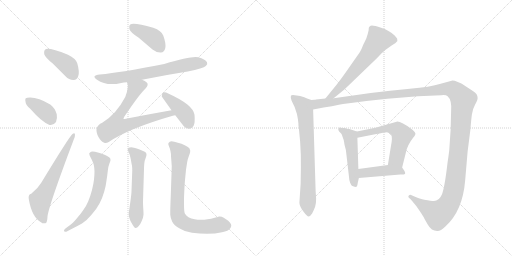
t = 0.00 s
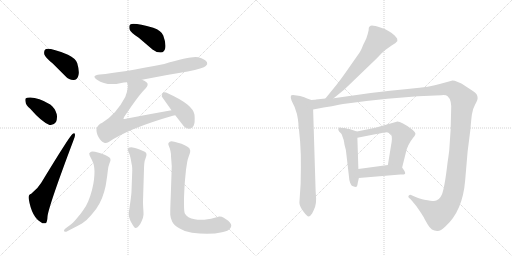
t = 2.42 s
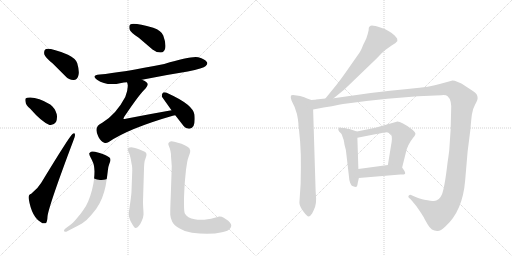
t = 4.85 s
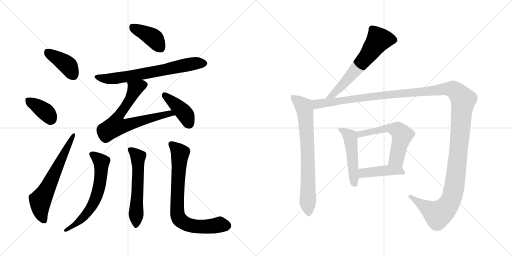
t = 7.27 s
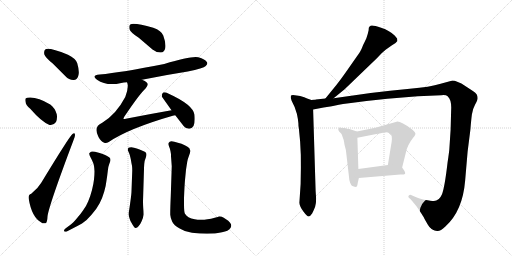
t = 9.70 s
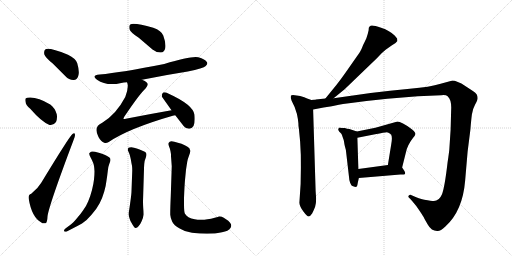
t = 12.12 s

The animated SVG that drew these frames (rendered in a browser with its animation timeline set to each time). Animation: 16 CSS @keyframes rules; one cycle of 12.12 s.

<svg version="1.1" viewBox="0 0 2048 1024" xmlns="http://www.w3.org/2000/svg">
  <g stroke="lightgray" stroke-dasharray="1,1" stroke-width="1" transform="scale(4, 4)">
    <line x1="0" y1="0" x2="256" y2="256"></line>
    <line x1="256" y1="0" x2="0" y2="256"></line>
    <line x1="128" y1="0" x2="128" y2="256"></line>
    <line x1="0" y1="128" x2="256" y2="128"></line>
    <line x1="256" y1="0" x2="512" y2="256"></line>
    <line x1="512" y1="0" x2="256" y2="256"></line>
    <line x1="384" y1="0" x2="384" y2="256"></line>
    <line x1="256" y1="128" x2="512" y2="128"></line>
  </g>
<g transform="scale(1, -1) translate(0, -850)">
   <style type="text/css">
    @keyframes keyframes0 {
      from {
       stroke: black;
       stroke-dashoffset: 401;
       stroke-width: 128;
       }
       57% {
       animation-timing-function: step-end;
       stroke: black;
       stroke-dashoffset: 0;
       stroke-width: 128;
       }
       to {
       stroke: black;
       stroke-width: 1024;
       }
       }
       #make-me-a-hanzi-animation-0 {
         animation: keyframes0 0.576335s both;
         animation-delay: 0.000000s;
         animation-timing-function: linear;
       }
    @keyframes keyframes1 {
      from {
       stroke: black;
       stroke-dashoffset: 378;
       stroke-width: 128;
       }
       55% {
       animation-timing-function: step-end;
       stroke: black;
       stroke-dashoffset: 0;
       stroke-width: 128;
       }
       to {
       stroke: black;
       stroke-width: 1024;
       }
       }
       #make-me-a-hanzi-animation-1 {
         animation: keyframes1 0.557617s both;
         animation-delay: 0.576335s;
         animation-timing-function: linear;
       }
    @keyframes keyframes2 {
      from {
       stroke: black;
       stroke-dashoffset: 632;
       stroke-width: 128;
       }
       67% {
       animation-timing-function: step-end;
       stroke: black;
       stroke-dashoffset: 0;
       stroke-width: 128;
       }
       to {
       stroke: black;
       stroke-width: 1024;
       }
       }
       #make-me-a-hanzi-animation-2 {
         animation: keyframes2 0.764323s both;
         animation-delay: 1.133952s;
         animation-timing-function: linear;
       }
    @keyframes keyframes3 {
      from {
       stroke: black;
       stroke-dashoffset: 402;
       stroke-width: 128;
       }
       57% {
       animation-timing-function: step-end;
       stroke: black;
       stroke-dashoffset: 0;
       stroke-width: 128;
       }
       to {
       stroke: black;
       stroke-width: 1024;
       }
       }
       #make-me-a-hanzi-animation-3 {
         animation: keyframes3 0.577148s both;
         animation-delay: 1.898275s;
         animation-timing-function: linear;
       }
    @keyframes keyframes4 {
      from {
       stroke: black;
       stroke-dashoffset: 689;
       stroke-width: 128;
       }
       69% {
       animation-timing-function: step-end;
       stroke: black;
       stroke-dashoffset: 0;
       stroke-width: 128;
       }
       to {
       stroke: black;
       stroke-width: 1024;
       }
       }
       #make-me-a-hanzi-animation-4 {
         animation: keyframes4 0.810710s both;
         animation-delay: 2.475423s;
         animation-timing-function: linear;
       }
    @keyframes keyframes5 {
      from {
       stroke: black;
       stroke-dashoffset: 701;
       stroke-width: 128;
       }
       70% {
       animation-timing-function: step-end;
       stroke: black;
       stroke-dashoffset: 0;
       stroke-width: 128;
       }
       to {
       stroke: black;
       stroke-width: 1024;
       }
       }
       #make-me-a-hanzi-animation-5 {
         animation: keyframes5 0.820475s both;
         animation-delay: 3.286133s;
         animation-timing-function: linear;
       }
    @keyframes keyframes6 {
      from {
       stroke: black;
       stroke-dashoffset: 412;
       stroke-width: 128;
       }
       57% {
       animation-timing-function: step-end;
       stroke: black;
       stroke-dashoffset: 0;
       stroke-width: 128;
       }
       to {
       stroke: black;
       stroke-width: 1024;
       }
       }
       #make-me-a-hanzi-animation-6 {
         animation: keyframes6 0.585286s both;
         animation-delay: 4.106608s;
         animation-timing-function: linear;
       }
    @keyframes keyframes7 {
      from {
       stroke: black;
       stroke-dashoffset: 639;
       stroke-width: 128;
       }
       68% {
       animation-timing-function: step-end;
       stroke: black;
       stroke-dashoffset: 0;
       stroke-width: 128;
       }
       to {
       stroke: black;
       stroke-width: 1024;
       }
       }
       #make-me-a-hanzi-animation-7 {
         animation: keyframes7 0.770020s both;
         animation-delay: 4.691894s;
         animation-timing-function: linear;
       }
    @keyframes keyframes8 {
      from {
       stroke: black;
       stroke-dashoffset: 578;
       stroke-width: 128;
       }
       65% {
       animation-timing-function: step-end;
       stroke: black;
       stroke-dashoffset: 0;
       stroke-width: 128;
       }
       to {
       stroke: black;
       stroke-width: 1024;
       }
       }
       #make-me-a-hanzi-animation-8 {
         animation: keyframes8 0.720378s both;
         animation-delay: 5.461914s;
         animation-timing-function: linear;
       }
    @keyframes keyframes9 {
      from {
       stroke: black;
       stroke-dashoffset: 770;
       stroke-width: 128;
       }
       71% {
       animation-timing-function: step-end;
       stroke: black;
       stroke-dashoffset: 0;
       stroke-width: 128;
       }
       to {
       stroke: black;
       stroke-width: 1024;
       }
       }
       #make-me-a-hanzi-animation-9 {
         animation: keyframes9 0.876628s both;
         animation-delay: 6.182292s;
         animation-timing-function: linear;
       }
    @keyframes keyframes10 {
      from {
       stroke: black;
       stroke-dashoffset: 631;
       stroke-width: 128;
       }
       67% {
       animation-timing-function: step-end;
       stroke: black;
       stroke-dashoffset: 0;
       stroke-width: 128;
       }
       to {
       stroke: black;
       stroke-width: 1024;
       }
       }
       #make-me-a-hanzi-animation-10 {
         animation: keyframes10 0.763509s both;
         animation-delay: 7.058920s;
         animation-timing-function: linear;
       }
    @keyframes keyframes11 {
      from {
       stroke: black;
       stroke-dashoffset: 748;
       stroke-width: 128;
       }
       71% {
       animation-timing-function: step-end;
       stroke: black;
       stroke-dashoffset: 0;
       stroke-width: 128;
       }
       to {
       stroke: black;
       stroke-width: 1024;
       }
       }
       #make-me-a-hanzi-animation-11 {
         animation: keyframes11 0.858724s both;
         animation-delay: 7.822429s;
         animation-timing-function: linear;
       }
    @keyframes keyframes12 {
      from {
       stroke: black;
       stroke-dashoffset: 1495;
       stroke-width: 128;
       }
       83% {
       animation-timing-function: step-end;
       stroke: black;
       stroke-dashoffset: 0;
       stroke-width: 128;
       }
       to {
       stroke: black;
       stroke-width: 1024;
       }
       }
       #make-me-a-hanzi-animation-12 {
         animation: keyframes12 1.466634s both;
         animation-delay: 8.681153s;
         animation-timing-function: linear;
       }
    @keyframes keyframes13 {
      from {
       stroke: black;
       stroke-dashoffset: 495;
       stroke-width: 128;
       }
       62% {
       animation-timing-function: step-end;
       stroke: black;
       stroke-dashoffset: 0;
       stroke-width: 128;
       }
       to {
       stroke: black;
       stroke-width: 1024;
       }
       }
       #make-me-a-hanzi-animation-13 {
         animation: keyframes13 0.652832s both;
         animation-delay: 10.147787s;
         animation-timing-function: linear;
       }
    @keyframes keyframes14 {
      from {
       stroke: black;
       stroke-dashoffset: 577;
       stroke-width: 128;
       }
       65% {
       animation-timing-function: step-end;
       stroke: black;
       stroke-dashoffset: 0;
       stroke-width: 128;
       }
       to {
       stroke: black;
       stroke-width: 1024;
       }
       }
       #make-me-a-hanzi-animation-14 {
         animation: keyframes14 0.719564s both;
         animation-delay: 10.800619s;
         animation-timing-function: linear;
       }
    @keyframes keyframes15 {
      from {
       stroke: black;
       stroke-dashoffset: 430;
       stroke-width: 128;
       }
       58% {
       animation-timing-function: step-end;
       stroke: black;
       stroke-dashoffset: 0;
       stroke-width: 128;
       }
       to {
       stroke: black;
       stroke-width: 1024;
       }
       }
       #make-me-a-hanzi-animation-15 {
         animation: keyframes15 0.599935s both;
         animation-delay: 11.520183s;
         animation-timing-function: linear;
       }
</style>
<path d="M 211.0 596.5 L 262.0 545.5 Q 277.0 529.5 295.0 530.5 Q 308.0 531.5 313.0 546.5 Q 319.0 562.5 309.0 597.5 Q 303.0 616.5 272.0 631.5 Q 194.0 661.5 181.0 652.5 Q 175.0 648.5 177.0 633.5 Q 181.0 620.5 211.0 596.5 Z" fill="lightgray"></path> 
<path d="M 121.0 415.5 Q 166.0 363.5 198.0 350.5 Q 214.0 347.5 224.0 362.5 Q 230.0 375.5 227.0 393.5 Q 220.0 418.5 201.0 432.5 Q 146.0 465.5 109.0 459.5 Q 106.0 459.5 106.0 458.5 Q 99.0 457.5 102.0 443.5 Q 103.0 430.5 121.0 415.5 Z" fill="lightgray"></path> 
<path d="M 125.0 75.5 Q 112.0 72.5 115.0 54.5 Q 127.0 -17.5 164.0 -38.5 Q 171.0 -45.5 182.0 -42.5 Q 189.0 -41.5 190.0 -15.5 Q 194.0 24.5 294.0 289.5 Q 301.0 305.5 300.0 311.5 Q 299.0 321.5 290.0 314.5 Q 278.0 305.5 165.0 119.5 Q 152.0 97.5 125.0 75.5 Z" fill="lightgray"></path> 
<path d="M 555.0 699.5 L 610.0 652.5 Q 626.0 639.5 644.0 640.5 Q 657.0 641.5 661.0 657.5 Q 665.0 675.5 653.0 708.5 Q 646.0 727.5 613.0 739.5 Q 537.0 760.5 521.0 752.5 Q 515.0 748.5 518.0 733.5 Q 522.0 720.5 555.0 699.5 Z" fill="lightgray"></path> 
<path d="M 568.0 531.5 Q 656.0 549.5 751.0 564.5 Q 814.0 577.5 823.0 586.5 Q 832.0 593.5 828.0 601.5 Q 821.0 613.5 793.0 621.5 Q 766.0 627.5 657.0 594.5 Q 486.0 560.5 399.0 552.5 Q 363.0 548.5 388.0 531.5 Q 427.0 504.5 485.0 518.5 Q 495.0 521.5 508.0 521.5 L 568.0 531.5 Z" fill="lightgray"></path> 
<path d="M 686.0 409.5 Q 595.0 393.5 503.0 375.5 Q 496.0 372.5 494.0 375.5 Q 493.0 376.5 497.0 383.5 Q 558.0 474.5 583.0 497.5 Q 596.0 512.5 587.0 520.5 Q 581.0 527.5 568.0 531.5 C 541.0 544.5 502.0 550.5 508.0 521.5 Q 517.0 503.5 501.0 462.5 Q 465.0 393.5 409.0 359.5 Q 372.0 343.5 394.0 302.5 Q 404.0 283.5 417.0 279.5 Q 424.0 276.5 435.0 282.5 Q 514.0 336.5 691.0 387.5 Q 695.0 388.5 701.0 389.5 C 730.0 396.5 716.0 414.5 686.0 409.5 Z" fill="lightgray"></path> 
<path d="M 701.0 389.5 L 729.0 353.5 Q 739.0 337.5 756.0 335.5 Q 766.0 334.5 774.0 346.5 Q 781.0 359.5 778.0 391.5 Q 772.0 431.5 675.0 475.5 Q 660.0 482.5 653.0 480.5 Q 647.0 477.5 647.0 464.5 L 686.0 409.5 L 701.0 389.5 Z" fill="lightgray"></path> 
<path d="M 263.0 -62.5 Q 256.0 -67.5 256.0 -71.5 Q 256.0 -73.5 257.0 -74.5 Q 259.0 -76.5 262.0 -76.5 Q 265.0 -76.5 269.0 -74.5 L 294.0 -61.5 Q 308.0 -54.5 328.0 -43.5 Q 346.0 -32.5 366.0 -8.5 Q 386.0 13.5 398.0 36.5 Q 410.0 59.5 417.0 84.5 Q 424.0 109.5 426.0 128.5 Q 429.0 147.5 431.0 165.5 Q 432.0 182.5 437.0 194.5 Q 442.0 207.5 442.0 209.5 Q 442.0 213.5 441.0 216.5 Q 440.0 220.5 430.0 225.5 Q 422.0 231.5 408.0 235.5 Q 396.0 240.5 380.0 243.5 Q 374.0 244.5 370.0 244.5 Q 366.0 244.5 364.0 243.5 Q 360.0 241.5 357.0 237.5 L 357.0 235.5 Q 357.0 230.5 362.0 221.5 Q 368.0 210.5 372.0 200.5 Q 377.0 189.5 378.0 165.5 Q 378.0 149.5 376.0 132.5 Q 374.0 114.5 368.0 90.5 Q 362.0 67.5 353.0 45.5 Q 344.0 23.5 332.0 8.5 Q 322.0 -6.5 306.0 -24.5 Q 291.0 -42.5 282.0 -48.5 L 263.0 -62.5 Z" fill="lightgray"></path> 
<path d="M 576.0 175.5 Q 576.0 181.5 577.0 194.5 Q 578.0 208.5 583.0 219.5 Q 586.0 228.5 586.0 231.5 Q 586.0 235.5 584.0 239.5 Q 581.0 243.5 570.0 247.5 Q 558.0 253.5 547.0 256.5 Q 536.0 260.5 525.0 261.5 Q 518.0 261.5 514.0 259.5 Q 512.0 257.5 511.0 253.5 L 511.0 252.5 Q 511.0 248.5 515.0 241.5 Q 519.0 233.5 523.0 214.5 Q 526.0 195.5 528.0 187.5 Q 529.0 179.5 529.0 167.5 L 526.0 86.5 Q 526.0 75.5 521.0 40.5 L 517.0 12.5 Q 515.0 2.5 515.0 -3.5 L 515.0 -7.5 Q 515.0 -14.5 518.0 -22.5 Q 520.0 -31.5 527.0 -42.5 Q 537.0 -61.5 542.0 -61.5 L 543.0 -61.5 Q 549.0 -60.5 554.0 -54.5 Q 560.0 -49.5 566.0 -35.5 Q 573.0 -22.5 574.0 -8.5 L 574.0 -2.5 Q 574.0 4.5 573.0 16.5 Q 572.0 33.5 572.0 45.5 L 576.0 175.5 Z" fill="lightgray"></path> 
<path d="M 687.0 185.5 L 683.0 65.5 Q 681.0 19.5 681.0 1.5 L 681.0 -8.5 Q 682.0 -22.5 689.0 -36.5 Q 696.0 -50.5 717.0 -62.5 Q 738.0 -76.5 768.0 -80.5 Q 799.0 -84.5 828.0 -84.5 Q 862.0 -84.5 888.0 -78.5 Q 914.0 -73.5 921.0 -62.5 Q 925.0 -57.5 925.0 -51.5 Q 925.0 -49.5 924.0 -46.5 Q 922.0 -40.5 913.0 -32.5 L 895.0 -20.5 Q 887.0 -15.5 879.0 -15.5 L 876.0 -15.5 Q 874.0 -16.5 859.0 -20.5 Q 844.0 -25.5 830.0 -26.5 Q 816.0 -28.5 809.0 -28.5 L 802.0 -28.5 Q 790.0 -28.5 779.0 -26.5 Q 764.0 -24.5 754.0 -18.5 Q 744.0 -11.5 740.0 -4.5 Q 736.0 2.5 736.0 33.5 L 736.0 57.5 Q 738.0 109.5 740.0 130.5 L 744.0 171.5 Q 747.0 191.5 749.0 203.5 Q 751.0 215.5 756.0 227.5 Q 761.0 239.5 761.0 246.5 Q 761.0 248.5 760.0 250.5 Q 760.0 257.5 750.0 263.5 Q 740.0 269.5 726.0 275.5 L 697.0 283.5 Q 691.0 285.5 686.0 285.5 Q 682.0 285.5 679.0 283.5 Q 674.0 280.5 673.0 275.5 Q 673.0 271.5 677.0 262.5 Q 681.0 253.5 682.0 245.5 Q 684.0 237.5 684.0 225.5 Q 685.0 213.5 687.0 185.5 Z" fill="lightgray"></path> 
<path d="M 1334.5 457.5 L 1378.5 493.5 L 1507.5 617.5 L 1526.5 637.5 Q 1534.5 645.5 1542.5 651.5 L 1566.5 668.5 Q 1584.5 677.5 1589.5 686.5 L 1588.5 696.5 L 1578.5 708.5 Q 1559.5 727.5 1524.5 739.5 Q 1489.5 751.5 1482.5 747.5 L 1477.5 743.5 Q 1474.5 742.5 1474.5 729.5 Q 1472.5 718.5 1465.5 697.5 L 1457.5 680.5 Q 1453.5 673.5 1448.5 660.5 Q 1444.5 647.5 1424.5 620.5 L 1382.5 560.5 Q 1366.5 537.5 1345.5 510.5 L 1301.5 456.5 C 1282.5 433.5 1311.5 438.5 1334.5 457.5 Z" fill="lightgray"></path> 
<path d="M 1245.5 450.5 L 1228.5 456.5 Q 1219.5 461.5 1200.5 466.5 L 1186.5 468.5 Q 1166.5 472.5 1163.5 467.5 Q 1161.5 461.5 1166.5 447.5 L 1178.5 422.5 Q 1189.5 393.5 1191.5 374.5 L 1193.5 357.5 Q 1193.5 342.5 1195.5 336.5 L 1200.5 284.5 Q 1204.5 229.5 1203.5 178.5 L 1202.5 114.5 L 1197.5 39.5 Q 1198.5 24.5 1213.5 4.5 Q 1228.5 -15.5 1234.5 -15.5 Q 1240.5 -15.5 1248.5 -3.5 Q 1256.5 12.5 1260.5 23.5 Q 1264.5 34.5 1264.5 55.5 L 1262.5 86.5 L 1252.5 412.5 C 1251.5 442.5 1251.5 448.5 1245.5 450.5 Z" fill="lightgray"></path> 
<path d="M 1256.5 451.5 L 1245.5 450.5 C 1215.5 447.5 1223.5 406.5 1252.5 412.5 L 1294.5 420.5 Q 1329.5 425.5 1355.5 431.5 Q 1381.5 436.5 1465.5 446.5 L 1549.5 455.5 L 1671.5 465.5 L 1765.5 469.5 Q 1783.5 471.5 1790.5 465.5 Q 1807.5 450.5 1804.5 407.5 L 1802.5 332.5 L 1797.5 256.5 Q 1797.5 252.5 1793.5 222.5 L 1790.5 202.5 Q 1778.5 98.5 1767.5 72.5 Q 1756.5 46.5 1735.5 46.5 Q 1725.5 46.5 1697.5 51.5 Q 1690.5 51.5 1662.5 62.5 L 1646.5 69.5 Q 1639.5 72.5 1634.5 67.5 Q 1630.5 62.5 1640.5 55.5 L 1648.5 46.5 Q 1666.5 26.5 1679.5 5.5 Q 1693.5 -15.5 1695.5 -19.5 Q 1697.5 -24.5 1711.5 -48.5 Q 1725.5 -73.5 1748.5 -73.5 Q 1760.5 -75.5 1781.5 -55.5 Q 1850.5 6.5 1860.5 127.5 L 1870.5 244.5 L 1881.5 331.5 Q 1884.5 369.5 1887.5 392.5 Q 1890.5 414.5 1900.5 432.5 Q 1910.5 450.5 1910.5 457.5 Q 1910.5 464.5 1907.5 471.5 Q 1905.5 477.5 1885.5 490.5 L 1862.5 505.5 Q 1823.5 529.5 1806.5 527.5 L 1762.5 515.5 Q 1720.5 502.5 1639.5 495.5 Q 1559.5 488.5 1482.5 478.5 L 1334.5 457.5 L 1301.5 456.5 L 1263.5 452.5 Q 1262.5 451.5 1256.5 451.5 Z" fill="lightgray"></path> 
<path d="M 1427.5 324.5 L 1397.5 334.5 Q 1387.5 335.5 1379.5 338.5 Q 1368.5 338.5 1361.5 339.5 Q 1355.5 340.5 1354.5 336.5 Q 1350.5 332.5 1356.5 324.5 L 1364.5 316.5 Q 1367.5 313.5 1370.5 302.5 Q 1375.5 290.5 1376.5 281.5 Q 1377.5 272.5 1379.5 265.5 L 1383.5 250.5 L 1396.5 138.5 Q 1396.5 129.5 1400.5 119.5 Q 1405.5 108.5 1407.5 107.5 Q 1410.5 105.5 1421.5 102.5 Q 1429.5 102.5 1429.5 110.5 Q 1430.5 118.5 1435.5 138.5 L 1433.5 174.5 L 1429.5 299.5 C 1428.5 324.5 1428.5 324.5 1427.5 324.5 Z" fill="lightgray"></path> 
<path d="M 1608.5 180.5 L 1623.5 240.5 Q 1629.5 270.5 1652.5 299.5 Q 1659.5 306.5 1661.5 313.5 Q 1663.5 320.5 1648.5 332.5 Q 1601.5 366.5 1586.5 363.5 L 1501.5 339.5 L 1427.5 324.5 C 1398.5 318.5 1400.5 293.5 1429.5 299.5 L 1500.5 313.5 Q 1539.5 321.5 1547.5 321.5 Q 1556.5 320.5 1564.5 312.5 Q 1570.5 300.5 1564.5 270.5 L 1551.5 190.5 C 1546.5 160.5 1601.5 151.5 1608.5 180.5 Z" fill="lightgray"></path> 
<path d="M 1435.5 138.5 L 1601.5 152.5 L 1614.5 152.5 Q 1629.5 152.5 1608.5 180.5 C 1596.5 196.5 1581.5 194.5 1551.5 190.5 L 1433.5 174.5 C 1403.5 170.5 1405.5 135.5 1435.5 138.5 Z" fill="lightgray"></path> 
      <clipPath id="make-me-a-hanzi-clip-0">
      <path d="M 211.0 596.5 L 262.0 545.5 Q 277.0 529.5 295.0 530.5 Q 308.0 531.5 313.0 546.5 Q 319.0 562.5 309.0 597.5 Q 303.0 616.5 272.0 631.5 Q 194.0 661.5 181.0 652.5 Q 175.0 648.5 177.0 633.5 Q 181.0 620.5 211.0 596.5 Z" fill="lightgray"></path>
      </clipPath>
      <path clip-path="url(#make-me-a-hanzi-clip-0)" d="M 187.0 644.5 L 269.0 590.5 L 293.0 550.5 " fill="none" id="make-me-a-hanzi-animation-0" stroke-dasharray="273 546" stroke-linecap="round"></path>

      <clipPath id="make-me-a-hanzi-clip-1">
      <path d="M 121.0 415.5 Q 166.0 363.5 198.0 350.5 Q 214.0 347.5 224.0 362.5 Q 230.0 375.5 227.0 393.5 Q 220.0 418.5 201.0 432.5 Q 146.0 465.5 109.0 459.5 Q 106.0 459.5 106.0 458.5 Q 99.0 457.5 102.0 443.5 Q 103.0 430.5 121.0 415.5 Z" fill="lightgray"></path>
      </clipPath>
      <path clip-path="url(#make-me-a-hanzi-clip-1)" d="M 111.0 449.5 L 176.0 408.5 L 203.0 372.5 " fill="none" id="make-me-a-hanzi-animation-1" stroke-dasharray="250 500" stroke-linecap="round"></path>

      <clipPath id="make-me-a-hanzi-clip-2">
      <path d="M 125.0 75.5 Q 112.0 72.5 115.0 54.5 Q 127.0 -17.5 164.0 -38.5 Q 171.0 -45.5 182.0 -42.5 Q 189.0 -41.5 190.0 -15.5 Q 194.0 24.5 294.0 289.5 Q 301.0 305.5 300.0 311.5 Q 299.0 321.5 290.0 314.5 Q 278.0 305.5 165.0 119.5 Q 152.0 97.5 125.0 75.5 Z" fill="lightgray"></path>
      </clipPath>
      <path clip-path="url(#make-me-a-hanzi-clip-2)" d="M 176.0 -32.5 L 164.0 -3.5 L 161.0 48.5 L 294.0 308.5 " fill="none" id="make-me-a-hanzi-animation-2" stroke-dasharray="504 1008" stroke-linecap="round"></path>

      <clipPath id="make-me-a-hanzi-clip-3">
      <path d="M 555.0 699.5 L 610.0 652.5 Q 626.0 639.5 644.0 640.5 Q 657.0 641.5 661.0 657.5 Q 665.0 675.5 653.0 708.5 Q 646.0 727.5 613.0 739.5 Q 537.0 760.5 521.0 752.5 Q 515.0 748.5 518.0 733.5 Q 522.0 720.5 555.0 699.5 Z" fill="lightgray"></path>
      </clipPath>
      <path clip-path="url(#make-me-a-hanzi-clip-3)" d="M 527.0 744.5 L 614.0 698.5 L 642.0 659.5 " fill="none" id="make-me-a-hanzi-animation-3" stroke-dasharray="274 548" stroke-linecap="round"></path>

      <clipPath id="make-me-a-hanzi-clip-4">
      <path d="M 568.0 531.5 Q 656.0 549.5 751.0 564.5 Q 814.0 577.5 823.0 586.5 Q 832.0 593.5 828.0 601.5 Q 821.0 613.5 793.0 621.5 Q 766.0 627.5 657.0 594.5 Q 486.0 560.5 399.0 552.5 Q 363.0 548.5 388.0 531.5 Q 427.0 504.5 485.0 518.5 Q 495.0 521.5 508.0 521.5 L 568.0 531.5 Z" fill="lightgray"></path>
      </clipPath>
      <path clip-path="url(#make-me-a-hanzi-clip-4)" d="M 390.0 543.5 L 412.0 536.5 L 459.0 536.5 L 763.0 594.5 L 816.0 597.5 " fill="none" id="make-me-a-hanzi-animation-4" stroke-dasharray="561 1122" stroke-linecap="round"></path>

      <clipPath id="make-me-a-hanzi-clip-5">
      <path d="M 686.0 409.5 Q 595.0 393.5 503.0 375.5 Q 496.0 372.5 494.0 375.5 Q 493.0 376.5 497.0 383.5 Q 558.0 474.5 583.0 497.5 Q 596.0 512.5 587.0 520.5 Q 581.0 527.5 568.0 531.5 C 541.0 544.5 502.0 550.5 508.0 521.5 Q 517.0 503.5 501.0 462.5 Q 465.0 393.5 409.0 359.5 Q 372.0 343.5 394.0 302.5 Q 404.0 283.5 417.0 279.5 Q 424.0 276.5 435.0 282.5 Q 514.0 336.5 691.0 387.5 Q 695.0 388.5 701.0 389.5 C 730.0 396.5 716.0 414.5 686.0 409.5 Z" fill="lightgray"></path>
      </clipPath>
      <path clip-path="url(#make-me-a-hanzi-clip-5)" d="M 575.0 510.5 L 550.0 501.5 L 536.0 486.5 L 513.0 439.5 L 467.0 373.5 L 463.0 347.5 L 508.0 349.5 L 665.0 394.5 L 695.0 392.5 " fill="none" id="make-me-a-hanzi-animation-5" stroke-dasharray="573 1146" stroke-linecap="round"></path>

      <clipPath id="make-me-a-hanzi-clip-6">
      <path d="M 701.0 389.5 L 729.0 353.5 Q 739.0 337.5 756.0 335.5 Q 766.0 334.5 774.0 346.5 Q 781.0 359.5 778.0 391.5 Q 772.0 431.5 675.0 475.5 Q 660.0 482.5 653.0 480.5 Q 647.0 477.5 647.0 464.5 L 686.0 409.5 L 701.0 389.5 Z" fill="lightgray"></path>
      </clipPath>
      <path clip-path="url(#make-me-a-hanzi-clip-6)" d="M 657.0 472.5 L 736.0 399.5 L 756.0 355.5 " fill="none" id="make-me-a-hanzi-animation-6" stroke-dasharray="284 568" stroke-linecap="round"></path>

      <clipPath id="make-me-a-hanzi-clip-7">
      <path d="M 263.0 -62.5 Q 256.0 -67.5 256.0 -71.5 Q 256.0 -73.5 257.0 -74.5 Q 259.0 -76.5 262.0 -76.5 Q 265.0 -76.5 269.0 -74.5 L 294.0 -61.5 Q 308.0 -54.5 328.0 -43.5 Q 346.0 -32.5 366.0 -8.5 Q 386.0 13.5 398.0 36.5 Q 410.0 59.5 417.0 84.5 Q 424.0 109.5 426.0 128.5 Q 429.0 147.5 431.0 165.5 Q 432.0 182.5 437.0 194.5 Q 442.0 207.5 442.0 209.5 Q 442.0 213.5 441.0 216.5 Q 440.0 220.5 430.0 225.5 Q 422.0 231.5 408.0 235.5 Q 396.0 240.5 380.0 243.5 Q 374.0 244.5 370.0 244.5 Q 366.0 244.5 364.0 243.5 Q 360.0 241.5 357.0 237.5 L 357.0 235.5 Q 357.0 230.5 362.0 221.5 Q 368.0 210.5 372.0 200.5 Q 377.0 189.5 378.0 165.5 Q 378.0 149.5 376.0 132.5 Q 374.0 114.5 368.0 90.5 Q 362.0 67.5 353.0 45.5 Q 344.0 23.5 332.0 8.5 Q 322.0 -6.5 306.0 -24.5 Q 291.0 -42.5 282.0 -48.5 L 263.0 -62.5 Z" fill="lightgray"></path>
      </clipPath>
      <path clip-path="url(#make-me-a-hanzi-clip-7)" d="M 364.0 236.5 L 406.0 202.5 L 399.0 112.5 L 381.0 52.5 L 339.0 -12.5 L 305.0 -44.5 L 261.0 -71.5 " fill="none" id="make-me-a-hanzi-animation-7" stroke-dasharray="511 1022" stroke-linecap="round"></path>

      <clipPath id="make-me-a-hanzi-clip-8">
      <path d="M 576.0 175.5 Q 576.0 181.5 577.0 194.5 Q 578.0 208.5 583.0 219.5 Q 586.0 228.5 586.0 231.5 Q 586.0 235.5 584.0 239.5 Q 581.0 243.5 570.0 247.5 Q 558.0 253.5 547.0 256.5 Q 536.0 260.5 525.0 261.5 Q 518.0 261.5 514.0 259.5 Q 512.0 257.5 511.0 253.5 L 511.0 252.5 Q 511.0 248.5 515.0 241.5 Q 519.0 233.5 523.0 214.5 Q 526.0 195.5 528.0 187.5 Q 529.0 179.5 529.0 167.5 L 526.0 86.5 Q 526.0 75.5 521.0 40.5 L 517.0 12.5 Q 515.0 2.5 515.0 -3.5 L 515.0 -7.5 Q 515.0 -14.5 518.0 -22.5 Q 520.0 -31.5 527.0 -42.5 Q 537.0 -61.5 542.0 -61.5 L 543.0 -61.5 Q 549.0 -60.5 554.0 -54.5 Q 560.0 -49.5 566.0 -35.5 Q 573.0 -22.5 574.0 -8.5 L 574.0 -2.5 Q 574.0 4.5 573.0 16.5 Q 572.0 33.5 572.0 45.5 L 576.0 175.5 Z" fill="lightgray"></path>
      </clipPath>
      <path clip-path="url(#make-me-a-hanzi-clip-8)" d="M 520.0 253.5 L 552.0 222.5 L 543.0 -54.5 " fill="none" id="make-me-a-hanzi-animation-8" stroke-dasharray="450 900" stroke-linecap="round"></path>

      <clipPath id="make-me-a-hanzi-clip-9">
      <path d="M 687.0 185.5 L 683.0 65.5 Q 681.0 19.5 681.0 1.5 L 681.0 -8.5 Q 682.0 -22.5 689.0 -36.5 Q 696.0 -50.5 717.0 -62.5 Q 738.0 -76.5 768.0 -80.5 Q 799.0 -84.5 828.0 -84.5 Q 862.0 -84.5 888.0 -78.5 Q 914.0 -73.5 921.0 -62.5 Q 925.0 -57.5 925.0 -51.5 Q 925.0 -49.5 924.0 -46.5 Q 922.0 -40.5 913.0 -32.5 L 895.0 -20.5 Q 887.0 -15.5 879.0 -15.5 L 876.0 -15.5 Q 874.0 -16.5 859.0 -20.5 Q 844.0 -25.5 830.0 -26.5 Q 816.0 -28.5 809.0 -28.5 L 802.0 -28.5 Q 790.0 -28.5 779.0 -26.5 Q 764.0 -24.5 754.0 -18.5 Q 744.0 -11.5 740.0 -4.5 Q 736.0 2.5 736.0 33.5 L 736.0 57.5 Q 738.0 109.5 740.0 130.5 L 744.0 171.5 Q 747.0 191.5 749.0 203.5 Q 751.0 215.5 756.0 227.5 Q 761.0 239.5 761.0 246.5 Q 761.0 248.5 760.0 250.5 Q 760.0 257.5 750.0 263.5 Q 740.0 269.5 726.0 275.5 L 697.0 283.5 Q 691.0 285.5 686.0 285.5 Q 682.0 285.5 679.0 283.5 Q 674.0 280.5 673.0 275.5 Q 673.0 271.5 677.0 262.5 Q 681.0 253.5 682.0 245.5 Q 684.0 237.5 684.0 225.5 Q 685.0 213.5 687.0 185.5 Z" fill="lightgray"></path>
      </clipPath>
      <path clip-path="url(#make-me-a-hanzi-clip-9)" d="M 686.0 272.5 L 720.0 237.5 L 709.0 51.5 L 709.0 5.5 L 717.0 -24.5 L 737.0 -41.5 L 766.0 -52.5 L 821.0 -56.5 L 879.0 -47.5 L 909.0 -52.5 " fill="none" id="make-me-a-hanzi-animation-9" stroke-dasharray="642 1284" stroke-linecap="round"></path>

      <clipPath id="make-me-a-hanzi-clip-10">
      <path d="M 1334.5 457.5 L 1378.5 493.5 L 1507.5 617.5 L 1526.5 637.5 Q 1534.5 645.5 1542.5 651.5 L 1566.5 668.5 Q 1584.5 677.5 1589.5 686.5 L 1588.5 696.5 L 1578.5 708.5 Q 1559.5 727.5 1524.5 739.5 Q 1489.5 751.5 1482.5 747.5 L 1477.5 743.5 Q 1474.5 742.5 1474.5 729.5 Q 1472.5 718.5 1465.5 697.5 L 1457.5 680.5 Q 1453.5 673.5 1448.5 660.5 Q 1444.5 647.5 1424.5 620.5 L 1382.5 560.5 Q 1366.5 537.5 1345.5 510.5 L 1301.5 456.5 C 1282.5 433.5 1311.5 438.5 1334.5 457.5 Z" fill="lightgray"></path>
      </clipPath>
      <path clip-path="url(#make-me-a-hanzi-clip-10)" d="M 1576.5 690.5 L 1512.5 689.5 L 1468.5 625.5 L 1371.5 511.5 L 1332.5 471.5 L 1306.5 461.5 " fill="none" id="make-me-a-hanzi-animation-10" stroke-dasharray="503 1006" stroke-linecap="round"></path>

      <clipPath id="make-me-a-hanzi-clip-11">
      <path d="M 1245.5 450.5 L 1228.5 456.5 Q 1219.5 461.5 1200.5 466.5 L 1186.5 468.5 Q 1166.5 472.5 1163.5 467.5 Q 1161.5 461.5 1166.5 447.5 L 1178.5 422.5 Q 1189.5 393.5 1191.5 374.5 L 1193.5 357.5 Q 1193.5 342.5 1195.5 336.5 L 1200.5 284.5 Q 1204.5 229.5 1203.5 178.5 L 1202.5 114.5 L 1197.5 39.5 Q 1198.5 24.5 1213.5 4.5 Q 1228.5 -15.5 1234.5 -15.5 Q 1240.5 -15.5 1248.5 -3.5 Q 1256.5 12.5 1260.5 23.5 Q 1264.5 34.5 1264.5 55.5 L 1262.5 86.5 L 1252.5 412.5 C 1251.5 442.5 1251.5 448.5 1245.5 450.5 Z" fill="lightgray"></path>
      </clipPath>
      <path clip-path="url(#make-me-a-hanzi-clip-11)" d="M 1169.5 463.5 L 1215.5 424.5 L 1220.5 403.5 L 1229.5 262.5 L 1234.5 -6.5 " fill="none" id="make-me-a-hanzi-animation-11" stroke-dasharray="620 1240" stroke-linecap="round"></path>

      <clipPath id="make-me-a-hanzi-clip-12">
      <path d="M 1256.5 451.5 L 1245.5 450.5 C 1215.5 447.5 1223.5 406.5 1252.5 412.5 L 1294.5 420.5 Q 1329.5 425.5 1355.5 431.5 Q 1381.5 436.5 1465.5 446.5 L 1549.5 455.5 L 1671.5 465.5 L 1765.5 469.5 Q 1783.5 471.5 1790.5 465.5 Q 1807.5 450.5 1804.5 407.5 L 1802.5 332.5 L 1797.5 256.5 Q 1797.5 252.5 1793.5 222.5 L 1790.5 202.5 Q 1778.5 98.5 1767.5 72.5 Q 1756.5 46.5 1735.5 46.5 Q 1725.5 46.5 1697.5 51.5 Q 1690.5 51.5 1662.5 62.5 L 1646.5 69.5 Q 1639.5 72.5 1634.5 67.5 Q 1630.5 62.5 1640.5 55.5 L 1648.5 46.5 Q 1666.5 26.5 1679.5 5.5 Q 1693.5 -15.5 1695.5 -19.5 Q 1697.5 -24.5 1711.5 -48.5 Q 1725.5 -73.5 1748.5 -73.5 Q 1760.5 -75.5 1781.5 -55.5 Q 1850.5 6.5 1860.5 127.5 L 1870.5 244.5 L 1881.5 331.5 Q 1884.5 369.5 1887.5 392.5 Q 1890.5 414.5 1900.5 432.5 Q 1910.5 450.5 1910.5 457.5 Q 1910.5 464.5 1907.5 471.5 Q 1905.5 477.5 1885.5 490.5 L 1862.5 505.5 Q 1823.5 529.5 1806.5 527.5 L 1762.5 515.5 Q 1720.5 502.5 1639.5 495.5 Q 1559.5 488.5 1482.5 478.5 L 1334.5 457.5 L 1301.5 456.5 L 1263.5 452.5 Q 1262.5 451.5 1256.5 451.5 Z" fill="lightgray"></path>
      </clipPath>
      <path clip-path="url(#make-me-a-hanzi-clip-12)" d="M 1251.5 445.5 L 1266.5 433.5 L 1507.5 467.5 L 1791.5 495.5 L 1812.5 492.5 L 1833.5 476.5 L 1852.5 447.5 L 1820.5 122.5 L 1802.5 49.5 L 1782.5 17.5 L 1751.5 -6.5 L 1641.5 63.5 " fill="none" id="make-me-a-hanzi-animation-12" stroke-dasharray="1367 2734" stroke-linecap="round"></path>

      <clipPath id="make-me-a-hanzi-clip-13">
      <path d="M 1427.5 324.5 L 1397.5 334.5 Q 1387.5 335.5 1379.5 338.5 Q 1368.5 338.5 1361.5 339.5 Q 1355.5 340.5 1354.5 336.5 Q 1350.5 332.5 1356.5 324.5 L 1364.5 316.5 Q 1367.5 313.5 1370.5 302.5 Q 1375.5 290.5 1376.5 281.5 Q 1377.5 272.5 1379.5 265.5 L 1383.5 250.5 L 1396.5 138.5 Q 1396.5 129.5 1400.5 119.5 Q 1405.5 108.5 1407.5 107.5 Q 1410.5 105.5 1421.5 102.5 Q 1429.5 102.5 1429.5 110.5 Q 1430.5 118.5 1435.5 138.5 L 1433.5 174.5 L 1429.5 299.5 C 1428.5 324.5 1428.5 324.5 1427.5 324.5 Z" fill="lightgray"></path>
      </clipPath>
      <path clip-path="url(#make-me-a-hanzi-clip-13)" d="M 1360.5 331.5 L 1400.5 303.5 L 1417.5 114.5 " fill="none" id="make-me-a-hanzi-animation-13" stroke-dasharray="367 734" stroke-linecap="round"></path>

      <clipPath id="make-me-a-hanzi-clip-14">
      <path d="M 1608.5 180.5 L 1623.5 240.5 Q 1629.5 270.5 1652.5 299.5 Q 1659.5 306.5 1661.5 313.5 Q 1663.5 320.5 1648.5 332.5 Q 1601.5 366.5 1586.5 363.5 L 1501.5 339.5 L 1427.5 324.5 C 1398.5 318.5 1400.5 293.5 1429.5 299.5 L 1500.5 313.5 Q 1539.5 321.5 1547.5 321.5 Q 1556.5 320.5 1564.5 312.5 Q 1570.5 300.5 1564.5 270.5 L 1551.5 190.5 C 1546.5 160.5 1601.5 151.5 1608.5 180.5 Z" fill="lightgray"></path>
      </clipPath>
      <path clip-path="url(#make-me-a-hanzi-clip-14)" d="M 1435.5 306.5 L 1440.5 314.5 L 1541.5 336.5 L 1589.5 332.5 L 1608.5 309.5 L 1586.5 215.5 L 1559.5 195.5 " fill="none" id="make-me-a-hanzi-animation-14" stroke-dasharray="449 898" stroke-linecap="round"></path>

      <clipPath id="make-me-a-hanzi-clip-15">
      <path d="M 1435.5 138.5 L 1601.5 152.5 L 1614.5 152.5 Q 1629.5 152.5 1608.5 180.5 C 1596.5 196.5 1581.5 194.5 1551.5 190.5 L 1433.5 174.5 C 1403.5 170.5 1405.5 135.5 1435.5 138.5 Z" fill="lightgray"></path>
      </clipPath>
      <path clip-path="url(#make-me-a-hanzi-clip-15)" d="M 1442.5 144.5 L 1451.5 157.5 L 1471.5 160.5 L 1555.5 169.5 L 1608.5 164.5 " fill="none" id="make-me-a-hanzi-animation-15" stroke-dasharray="302 604" stroke-linecap="round"></path>

</g>
</svg>
